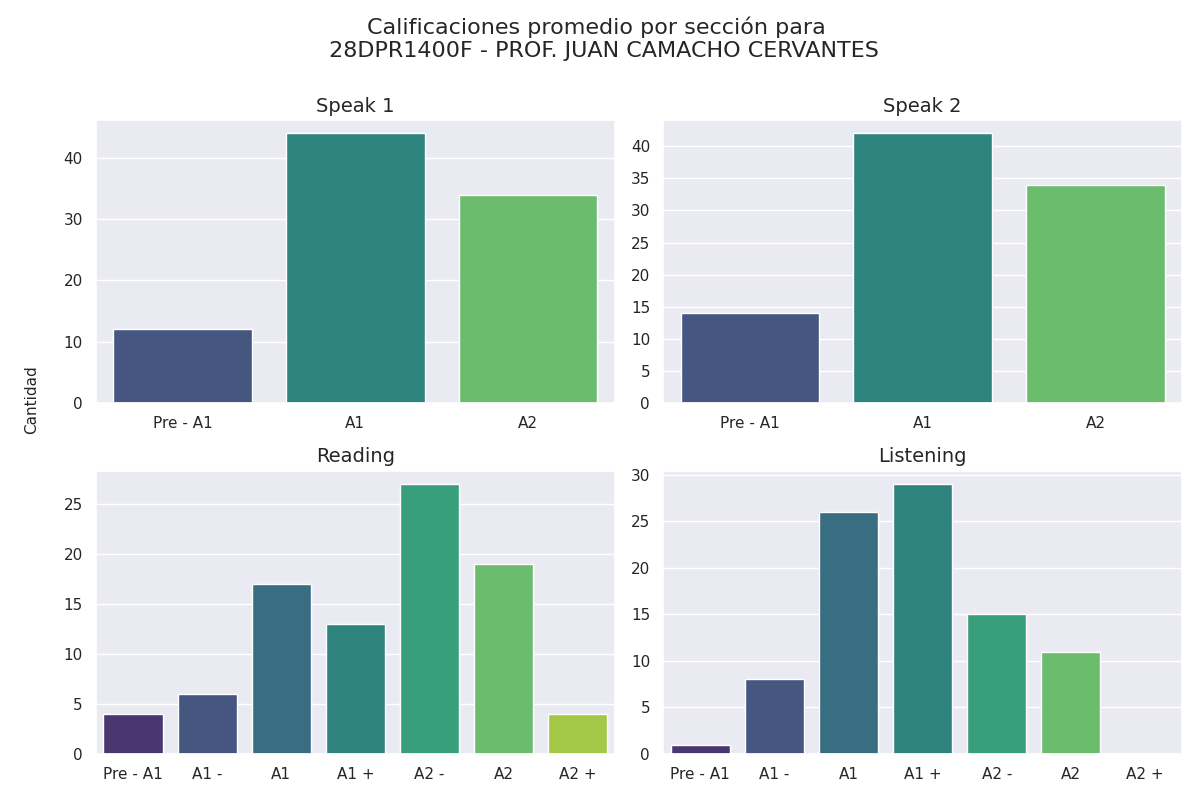

The table this chart was drawn from, first rows:
Sección, Calificación, Cantidad de alumnos con esa calificación
speak 1, Pre - A1, 12
speak 1, A1, 44
speak 1, A2, 34
speak 2, Pre - A1, 14
speak 2, A1, 42
speak 2, A2, 34
reading, Pre - A1, 4
reading, A1 -, 6
reading, A1, 17
reading, A1 +, 13
reading, A2 -, 27
reading, A2, 19
reading, A2 +, 4
listening, Pre - A1, 1
listening, A1 -, 8
listening, A1, 26
listening, A1 +, 29
listening, A2 -, 15
listening, A2, 11
listening, A2 +, 0
